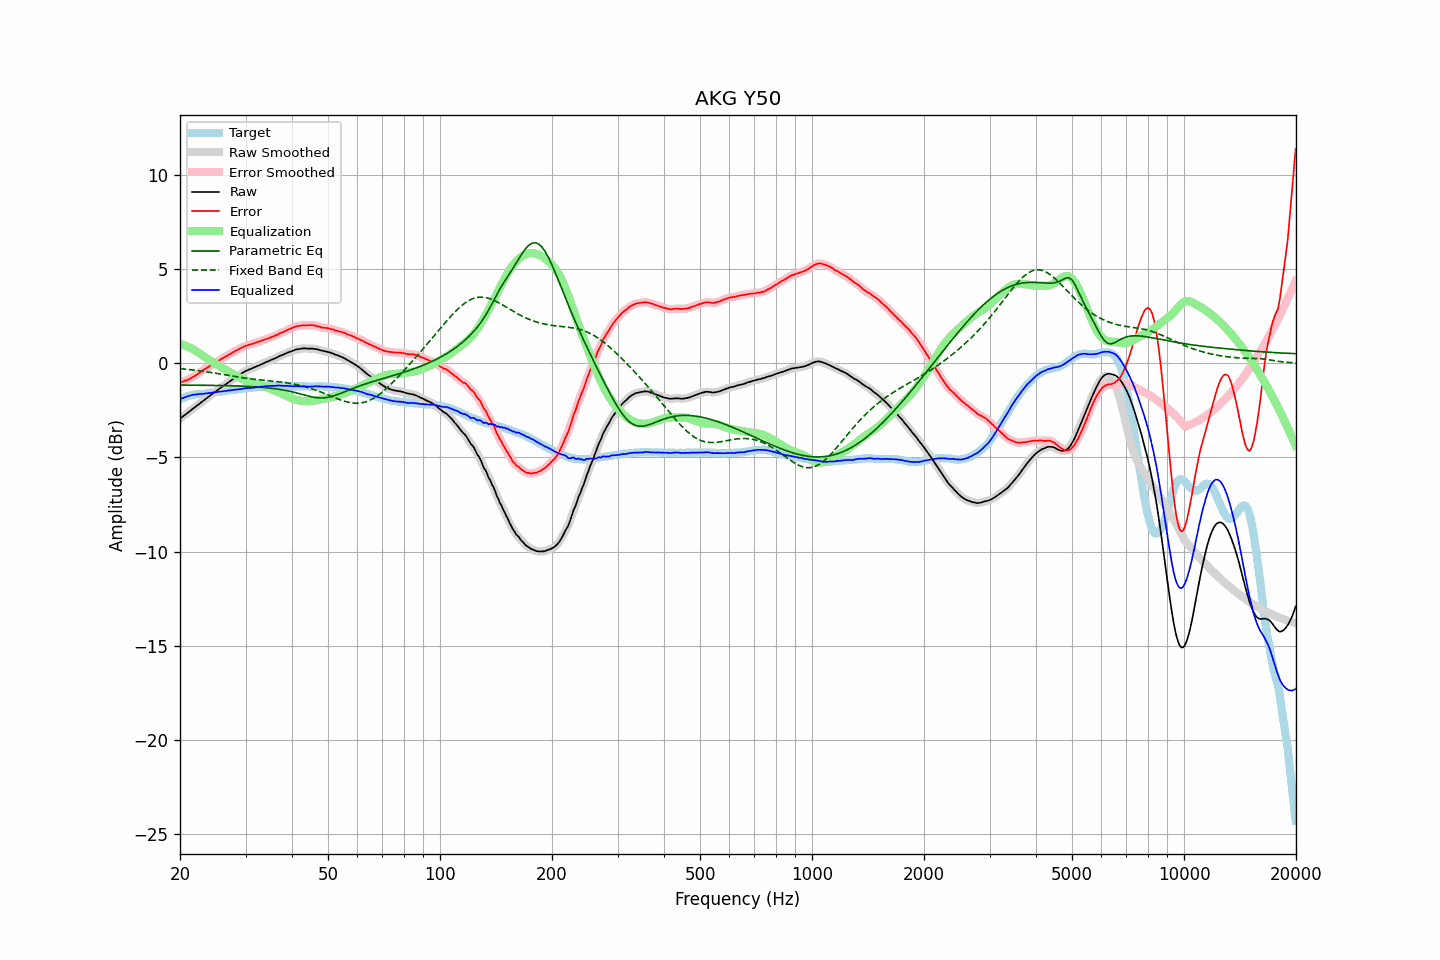

Source data for this figure (header and first rows):
frequency, raw, error, smoothed, error_smoothed, equalization, parametric_eq, fixed_band_eq, equalized_raw, equalized_smoothed, target
20.00, -2.95, -1.03, -2.95, -1.03, 1.03, -1.16, -0.29, -1.92, -1.92, -1.92
20.20, -2.88, -1.00, -2.88, -1.00, 1.00, -1.16, -0.30, -1.88, -1.88, -1.88
20.40, -2.82, -0.98, -2.81, -0.97, 0.97, -1.16, -0.31, -1.84, -1.84, -1.84
20.61, -2.75, -0.93, -2.75, -0.94, 0.94, -1.16, -0.31, -1.81, -1.81, -1.82
20.81, -2.69, -0.91, -2.68, -0.91, 0.91, -1.17, -0.32, -1.78, -1.78, -1.78
21.02, -2.62, -0.88, -2.62, -0.87, 0.87, -1.17, -0.33, -1.75, -1.75, -1.74
21.23, -2.56, -0.84, -2.55, -0.83, 0.83, -1.17, -0.34, -1.73, -1.72, -1.72
21.44, -2.49, -0.79, -2.49, -0.79, 0.78, -1.17, -0.35, -1.70, -1.70, -1.70
21.66, -2.42, -0.74, -2.42, -0.74, 0.74, -1.17, -0.36, -1.68, -1.68, -1.68
21.87, -2.36, -0.68, -2.35, -0.69, 0.69, -1.17, -0.37, -1.67, -1.67, -1.67
22.09, -2.29, -0.63, -2.29, -0.63, 0.63, -1.17, -0.38, -1.65, -1.66, -1.65
22.31, -2.23, -0.58, -2.22, -0.58, 0.58, -1.17, -0.39, -1.65, -1.65, -1.64
22.54, -2.16, -0.51, -2.16, -0.52, 0.52, -1.17, -0.40, -1.64, -1.64, -1.64
22.76, -2.10, -0.46, -2.09, -0.46, 0.46, -1.17, -0.42, -1.64, -1.64, -1.63
22.99, -2.03, -0.39, -2.03, -0.40, 0.40, -1.17, -0.43, -1.62, -1.63, -1.63
23.22, -1.97, -0.34, -1.96, -0.34, 0.35, -1.17, -0.44, -1.62, -1.62, -1.62
23.45, -1.90, -0.28, -1.90, -0.28, 0.29, -1.17, -0.45, -1.61, -1.61, -1.61
23.69, -1.84, -0.23, -1.83, -0.23, 0.23, -1.18, -0.46, -1.60, -1.60, -1.60
23.92, -1.77, -0.18, -1.77, -0.18, 0.18, -1.18, -0.48, -1.58, -1.59, -1.59
24.16, -1.71, -0.14, -1.70, -0.13, 0.13, -1.18, -0.49, -1.58, -1.57, -1.57
24.40, -1.64, -0.08, -1.64, -0.08, 0.08, -1.18, -0.50, -1.56, -1.56, -1.56
24.65, -1.58, -0.02, -1.58, -0.03, 0.03, -1.18, -0.52, -1.55, -1.55, -1.56
24.89, -1.52, 0.02, -1.51, 0.03, -0.03, -1.18, -0.53, -1.54, -1.54, -1.54
25.14, -1.46, 0.07, -1.45, 0.08, -0.08, -1.18, -0.55, -1.53, -1.53, -1.53
25.39, -1.39, 0.13, -1.39, 0.13, -0.13, -1.19, -0.56, -1.52, -1.52, -1.52
25.65, -1.33, 0.18, -1.33, 0.18, -0.18, -1.19, -0.57, -1.51, -1.51, -1.51
25.91, -1.27, 0.23, -1.27, 0.24, -0.23, -1.19, -0.59, -1.50, -1.50, -1.50
26.16, -1.21, 0.29, -1.21, 0.28, -0.28, -1.19, -0.60, -1.49, -1.49, -1.49
26.43, -1.15, 0.33, -1.15, 0.33, -0.33, -1.19, -0.62, -1.48, -1.48, -1.48
26.69, -1.09, 0.38, -1.09, 0.38, -0.38, -1.19, -0.63, -1.47, -1.47, -1.46
26.96, -1.03, 0.43, -1.03, 0.43, -0.43, -1.20, -0.65, -1.46, -1.46, -1.45
27.23, -0.97, 0.48, -0.97, 0.47, -0.48, -1.20, -0.66, -1.45, -1.45, -1.44
27.50, -0.91, 0.52, -0.91, 0.52, -0.53, -1.20, -0.68, -1.43, -1.43, -1.42
27.77, -0.85, 0.58, -0.84, 0.58, -0.58, -1.20, -0.69, -1.42, -1.42, -1.43
28.05, -0.79, 0.62, -0.79, 0.63, -0.62, -1.21, -0.71, -1.41, -1.41, -1.41
28.33, -0.73, 0.68, -0.73, 0.67, -0.67, -1.21, -0.72, -1.40, -1.40, -1.41
28.62, -0.68, 0.71, -0.67, 0.72, -0.72, -1.21, -0.73, -1.40, -1.39, -1.39
28.90, -0.62, 0.76, -0.62, 0.76, -0.76, -1.21, -0.75, -1.38, -1.38, -1.38
29.19, -0.57, 0.80, -0.56, 0.80, -0.81, -1.22, -0.76, -1.37, -1.37, -1.37
29.48, -0.51, 0.85, -0.51, 0.85, -0.85, -1.22, -0.77, -1.35, -1.35, -1.35
29.78, -0.46, 0.89, -0.46, 0.89, -0.88, -1.22, -0.79, -1.34, -1.34, -1.34
30.08, -0.41, 0.93, -0.41, 0.92, -0.92, -1.23, -0.80, -1.32, -1.33, -1.33
30.38, -0.38, 0.95, -0.37, 0.95, -0.95, -1.23, -0.81, -1.32, -1.32, -1.33
30.68, -0.34, 0.98, -0.34, 0.98, -0.98, -1.24, -0.82, -1.31, -1.32, -1.32
30.99, -0.31, 1.00, -0.30, 1.00, -1.01, -1.24, -0.83, -1.31, -1.31, -1.31
31.30, -0.27, 1.03, -0.27, 1.03, -1.03, -1.25, -0.84, -1.30, -1.30, -1.30
31.61, -0.24, 1.04, -0.23, 1.05, -1.06, -1.25, -0.85, -1.29, -1.29, -1.28
31.93, -0.20, 1.09, -0.20, 1.08, -1.08, -1.26, -0.86, -1.28, -1.28, -1.28
32.24, -0.16, 1.12, -0.16, 1.11, -1.11, -1.26, -0.87, -1.27, -1.27, -1.27
32.57, -0.13, 1.14, -0.12, 1.14, -1.14, -1.27, -0.88, -1.27, -1.26, -1.27
32.89, -0.09, 1.16, -0.09, 1.17, -1.17, -1.27, -0.89, -1.25, -1.25, -1.25
33.22, -0.05, 1.20, -0.05, 1.20, -1.20, -1.28, -0.90, -1.24, -1.25, -1.25
33.55, -0.01, 1.23, -0.01, 1.23, -1.23, -1.29, -0.91, -1.23, -1.23, -1.23
33.89, 0.03, 1.27, 0.03, 1.26, -1.26, -1.30, -0.92, -1.23, -1.23, -1.23
34.23, 0.07, 1.29, 0.07, 1.29, -1.29, -1.30, -0.92, -1.22, -1.22, -1.21
34.57, 0.10, 1.32, 0.11, 1.32, -1.32, -1.31, -0.93, -1.22, -1.21, -1.22
34.92, 0.14, 1.35, 0.14, 1.35, -1.35, -1.32, -0.94, -1.21, -1.21, -1.21
35.27, 0.18, 1.38, 0.18, 1.39, -1.39, -1.33, -0.95, -1.20, -1.21, -1.20
35.62, 0.21, 1.42, 0.22, 1.42, -1.42, -1.34, -0.96, -1.21, -1.20, -1.20
35.97, 0.25, 1.46, 0.25, 1.45, -1.46, -1.35, -0.96, -1.20, -1.20, -1.21
... 635 more rows
